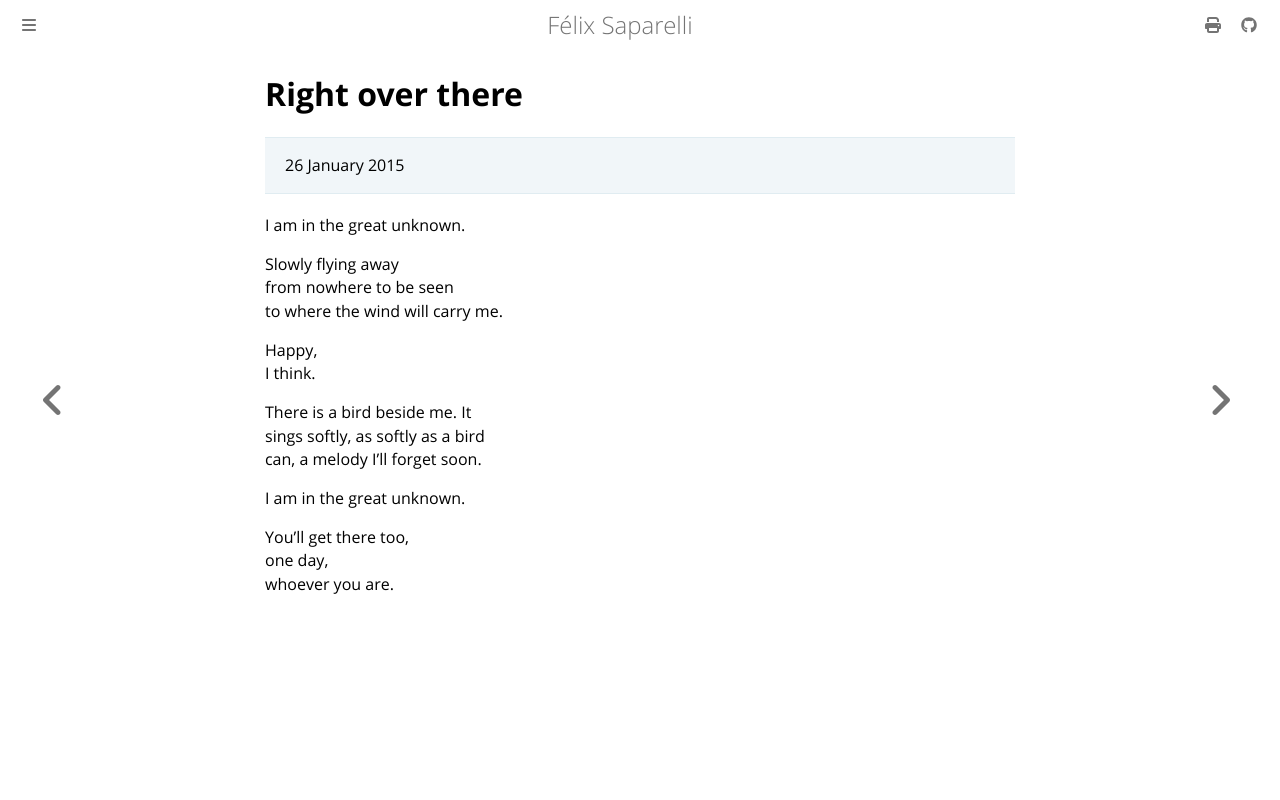

repository: passcod/blook · page: fiction/poetry/right-over-there.html · generator: mdbook

# Right over there

> 26 January 2015

I am in the great unknown.

Slowly flying away  
from nowhere to be seen  
to where the wind will carry me.

Happy,  
I think.

There is a bird beside me. It  
sings softly, as softly as a bird  
can, a melody I'll forget soon.

I am in the great unknown.

You'll get there too,  
one day,  
whoever you are.
